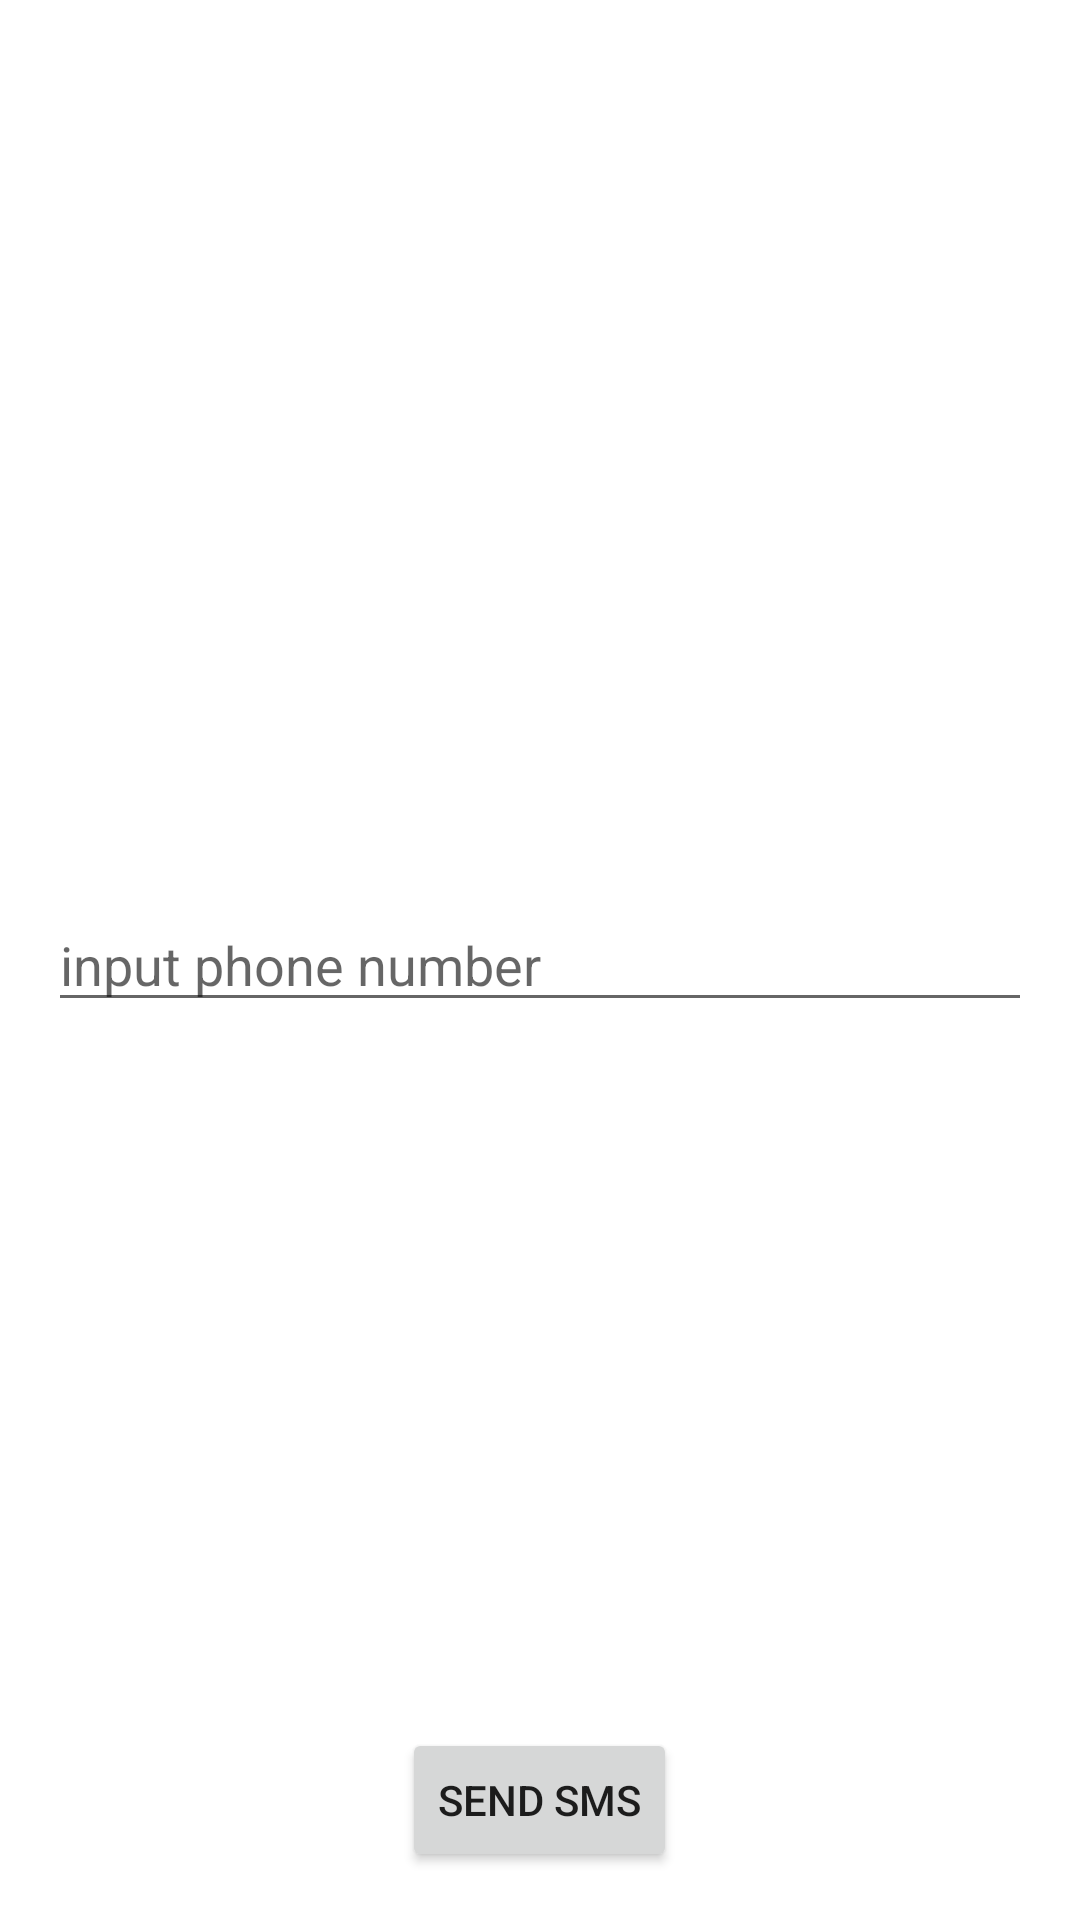

Layout XML and referenced resources for this Android screen:
<!-- AndroidManifest.xml: application theme Theme.Lesson1Kyrs4 -->
<!-- res/layout/fragment_auth.xml -->
<?xml version="1.0" encoding="utf-8"?>
<FrameLayout xmlns:android="http://schemas.android.com/apk/res/android"
    xmlns:tools="http://schemas.android.com/tools"
    android:layout_width="match_parent"
    android:layout_height="match_parent"
    tools:context=".ui.auth.AuthFragment">

   <EditText
       android:id="@+id/et_phone"
       android:hint="input phone number"
       android:layout_width="match_parent"
       android:layout_gravity="center"
       android:layout_marginHorizontal="16dp"
       android:layout_height="wrap_content"/>

    <Button
        android:id="@+id/btn_send"
        android:layout_width="wrap_content"
        android:text="send SMS"
        android:layout_gravity="bottom|center"
        android:layout_marginBottom="16dp"
        android:layout_height="wrap_content" />
</FrameLayout>
<!-- resources referenced by this layout -->
<resources>
  <style name="Theme.Lesson1Kyrs4" parent="Theme.MaterialComponents.DayNight.DarkActionBar">
          
          <item name="colorPrimary">@color/purple_500</item>
          <item name="colorPrimaryVariant">@color/purple_700</item>
          <item name="colorOnPrimary">@color/white</item>
          
          <item name="colorSecondary">@color/teal_200</item>
          <item name="colorSecondaryVariant">@color/teal_700</item>
          <item name="colorOnSecondary">@color/black</item>
          
          <item name="android:statusBarColor">?attr/colorPrimaryVariant</item>
          
      </style>
  <!-- not gathered from this repository: default colours our renderer supplied (Android Studio template values) -->
  <color name="purple_500">#FF6200EE</color>
  <color name="purple_700">#FF3700B3</color>
  <color name="teal_200">#FF03DAC5</color>
  <color name="teal_700">#FF018786</color>
  <color name="black">#FF000000</color>
  <color name="white">#FFFFFFFF</color>
</resources>
